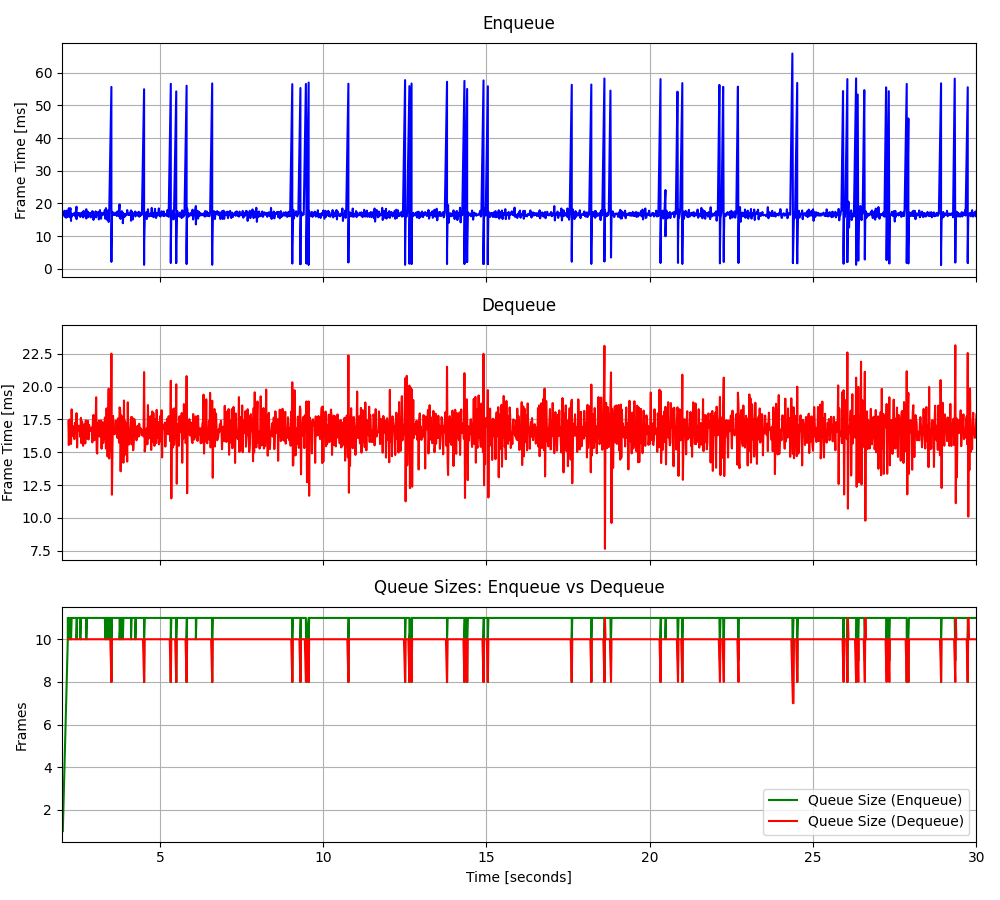

Values plotted in this chart, from the file beside it:
2.02783029992133, 17.0216, 2.19757969956845, 17.3723, 1, 17.0216, 10, -5.516033, 0.180133
2.044, 17.06, 2.213, 15.55, 2, 17.04, 10, -24.14, 0.000966
2.062, 16.27, 2.231, 17.49, 3, 16.78, 10, 14.97, -0.3243
2.078, 17.79, 2.249, 17.09, 4, 17.03, 10, 13.53, -0.1607
2.096, 15.88, 2.263, 16.16, 5, 16.8, 10, 16.13, 0.02797
2.114, 17.01, 2.28, 15.63, 6, 16.84, 10, 16.5, -0.377
2.129, 15.64, 2.299, 18.27, 7, 16.67, 10, 16.35, -0.1876
2.147, 17.83, 2.315, 16.28, 8, 16.81, 10, 3.805, -0.1894
2.162, 15.92, 2.331, 17, 9, 16.71, 10, 16.49, -0.1013
2.181, 16.95, 2.348, 16.24, 10, 16.74, 10, 16.4, -0.5936
2.181, 16.14, 2.365, 16.75, 11, 16.68, 10, 16.15, -0.1369
2.213, 18.56, 2.381, 16, 11, 16.84, 10, 16.24, 0.2074
2.231, 15.82, 2.398, 17.24, 10, 16.76, 10, 16.79, -0.4412
2.231, 16.78, 2.415, 16.56, 10, 16.76, 10, 16.27, -0.2003
2.263, 18.56, 2.431, 16.48, 11, 16.88, 10, 15.85, -0.5878
2.28, 14.66, 2.447, 17.98, 10, 16.74, 10, -64.49, -0.8047
2.28, 16.91, 2.465, 15.36, 10, 16.75, 10, 5.901, -0.01057
2.299, 15.93, 2.481, 16.61, 11, 16.71, 10, 7.587, 0.1779
2.315, 16.74, 2.498, 16.83, 11, 16.71, 10, 8.864, -0.5286
2.331, 16.82, 2.515, 17.03, 11, 16.71, 10, 8.305, -0.9157
2.348, 16.45, 2.532, 16.63, 11, 16.7, 10, 8.623, -0.01734
2.365, 16.51, 2.549, 16.71, 11, 16.69, 10, 7.427, -1.128
2.381, 17.16, 2.563, 16.17, 11, 16.71, 10, 9.23, -0.2443
2.398, 16.38, 2.581, 17.62, 11, 16.7, 10, 6.8, -0.6793
2.415, 16.03, 2.598, 15.69, 11, 16.67, 10, 6.554, 0.1014
2.447, 19.01, 2.615, 17.37, 11, 16.76, 10, 7.566, -0.737
2.447, 15.21, 2.632, 17.13, 10, 16.7, 10, 7.413, -0.04924
2.465, 16.04, 2.649, 15.49, 11, 16.68, 10, 9.082, -1.023
2.481, 17.12, 2.664, 16.9, 11, 16.7, 10, 8.463, 1.103
2.498, 16.37, 2.682, 16.85, 11, 16.69, 10, 8.987, -0.526
2.515, 17.05, 2.699, 17.15, 11, 16.7, 10, 7.797, -0.9512
2.532, 17.07, 2.715, 15.67, 11, 16.71, 10, 10.08, -0.01437
2.563, 16.46, 2.731, 17.42, 11, 16.7, 10, 7.385, -0.7025
2.563, 15.89, 2.747, 16.21, 10, 16.68, 10, 9.637, 0.7955
2.581, 16.67, 2.765, 17.38, 11, 16.68, 10, 9.161, -0.1157
2.598, 17.2, 2.782, 16.03, 11, 16.69, 10, 7.704, -1.554
2.615, 17.15, 2.799, 17.39, 11, 16.7, 10, 8.2, 0.1572
2.632, 16.53, 2.815, 15.98, 11, 16.7, 10, 8.387, 0.1084
2.649, 15.73, 2.832, 17.08, 11, 16.67, 10, 8.971, -0.3467
2.664, 17.74, 2.848, 16.67, 11, 16.7, 10, 11.12, -0.121
2.682, 16.07, 2.865, 16.78, 11, 16.69, 10, 8.223, -0.4283
2.699, 16.64, 2.882, 16.63, 11, 16.68, 10, 8.139, 0.5037
2.715, 16.63, 2.899, 16.89, 11, 16.68, 10, 7.895, 0.5908
2.747, 18.25, 2.915, 16.56, 11, 16.72, 10, 9.828, 0.07732
2.747, 15.41, 2.932, 15.76, 10, 16.69, 10, 10.1, 0.6805
2.765, 16.54, 2.949, 17.42, 11, 16.69, 10, 9.067, 0.845
2.782, 17.56, 2.967, 17.84, 11, 16.71, 10, 7.404, -1.041
2.799, 15.79, 2.982, 15.93, 11, 16.69, 10, 8.031, 0.9441
2.815, 17.25, 2.999, 15.93, 11, 16.7, 10, 7.303, 0.4988
2.832, 16.12, 3.015, 16.85, 11, 16.69, 10, 6.818, 0.2308
2.848, 16.79, 3.032, 17.26, 11, 16.69, 10, 9.066, -0.213
2.865, 17.09, 3.049, 19.19, 11, 16.7, 10, 6.235, -0.2448
2.882, 15.74, 3.065, 15.06, 11, 16.68, 10, 6.242, -0.1566
2.899, 17.2, 3.082, 14.9, 11, 16.69, 10, 8.301, 0.2749
2.915, 16.38, 3.098, 17.22, 11, 16.68, 10, 8.126, 0.03109
2.932, 17.66, 3.116, 16.39, 11, 16.7, 10, 7.457, -0.2814
2.949, 17.46, 3.133, 17.4, 11, 16.71, 10, 9.052, 0.3122
2.967, 15, 3.149, 16.19, 11, 16.68, 10, 7.339, -0.2509
2.982, 16.56, 3.165, 16.32, 11, 16.68, 10, 7.264, 0.4142
2.999, 16.73, 3.183, 16.64, 11, 16.68, 10, 8.546, 0.5913
3.015, 16.18, 3.2, 17.43, 11, 16.67, 10, 7.598, 0.02658
... 3,342 more rows
